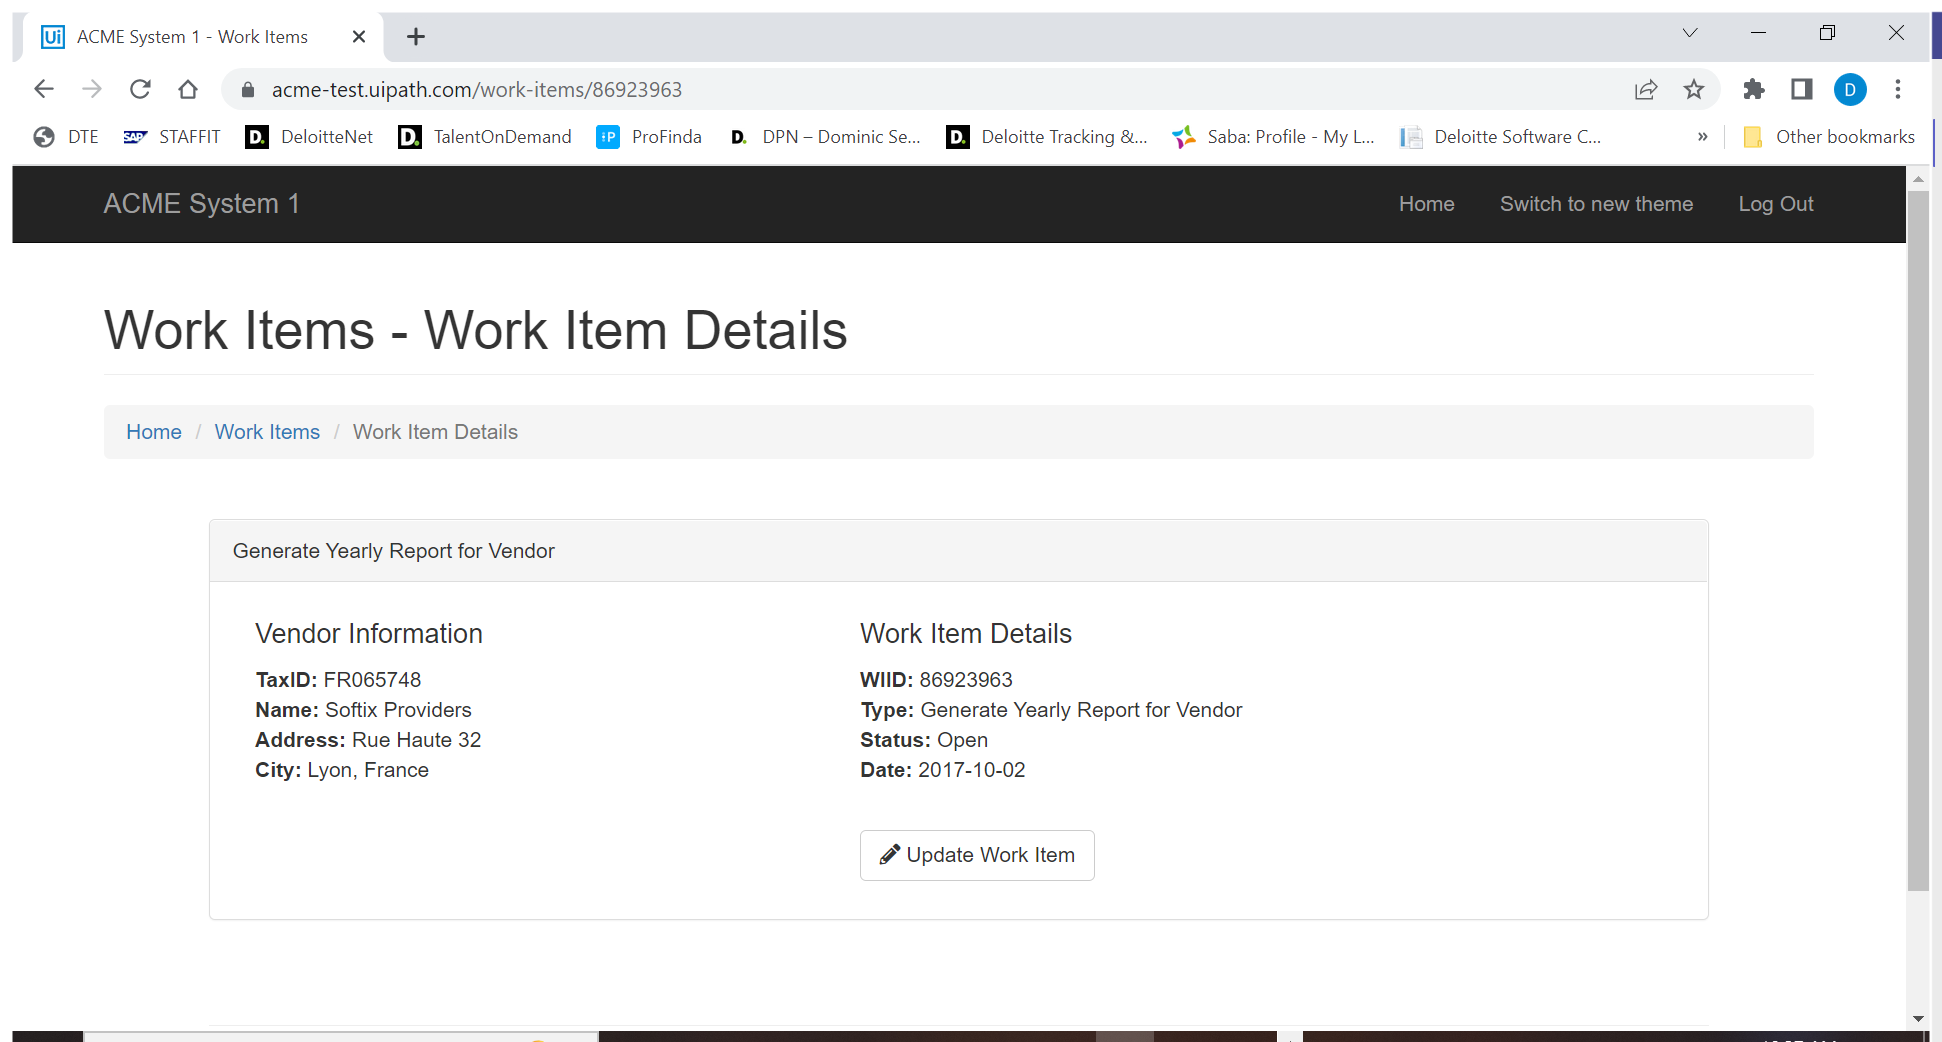
Task: UiPath Academy Solutions Architect Generate Yearly Report project performer
Workflow: System1_UpdateWorkItem

Step 1: Use Browser Chrome: ACME System 1 - Work Items in window 'ACME System 1*' (chrome.exe)

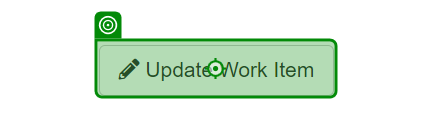
Step 2: click on 'Update Work Item'

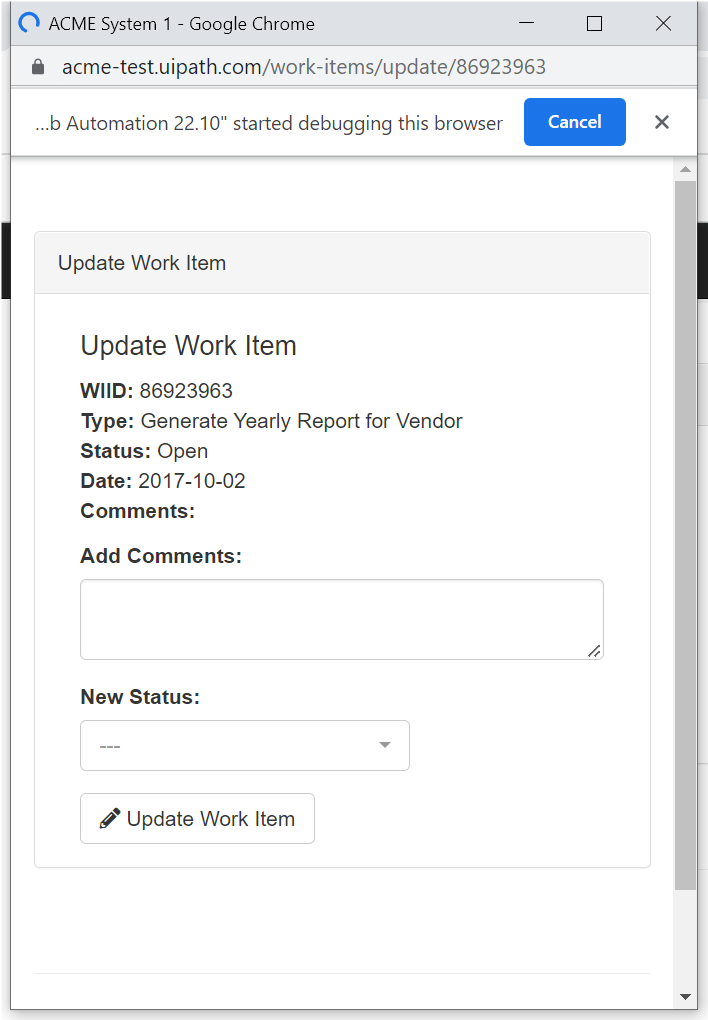
Step 3: Use Browser Chrome: ACME System 1 in window 'ACME System 1' (chrome.exe)

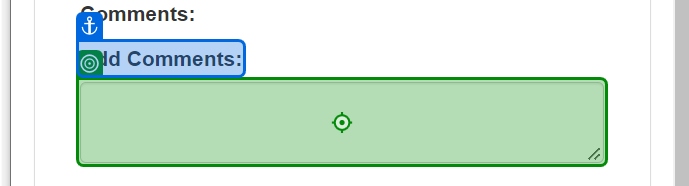
Step 4: type [in_strComment] into 'Add Comments'

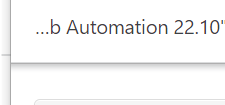
Step 5: click on 'Completed'

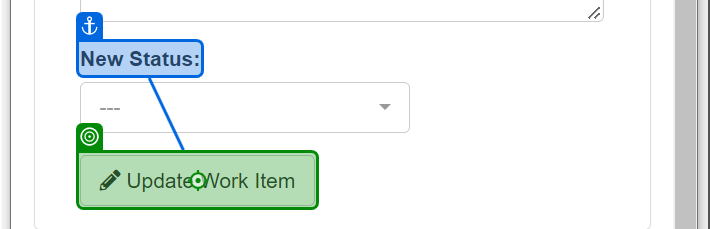
Step 6: click on 'Update Work Item'